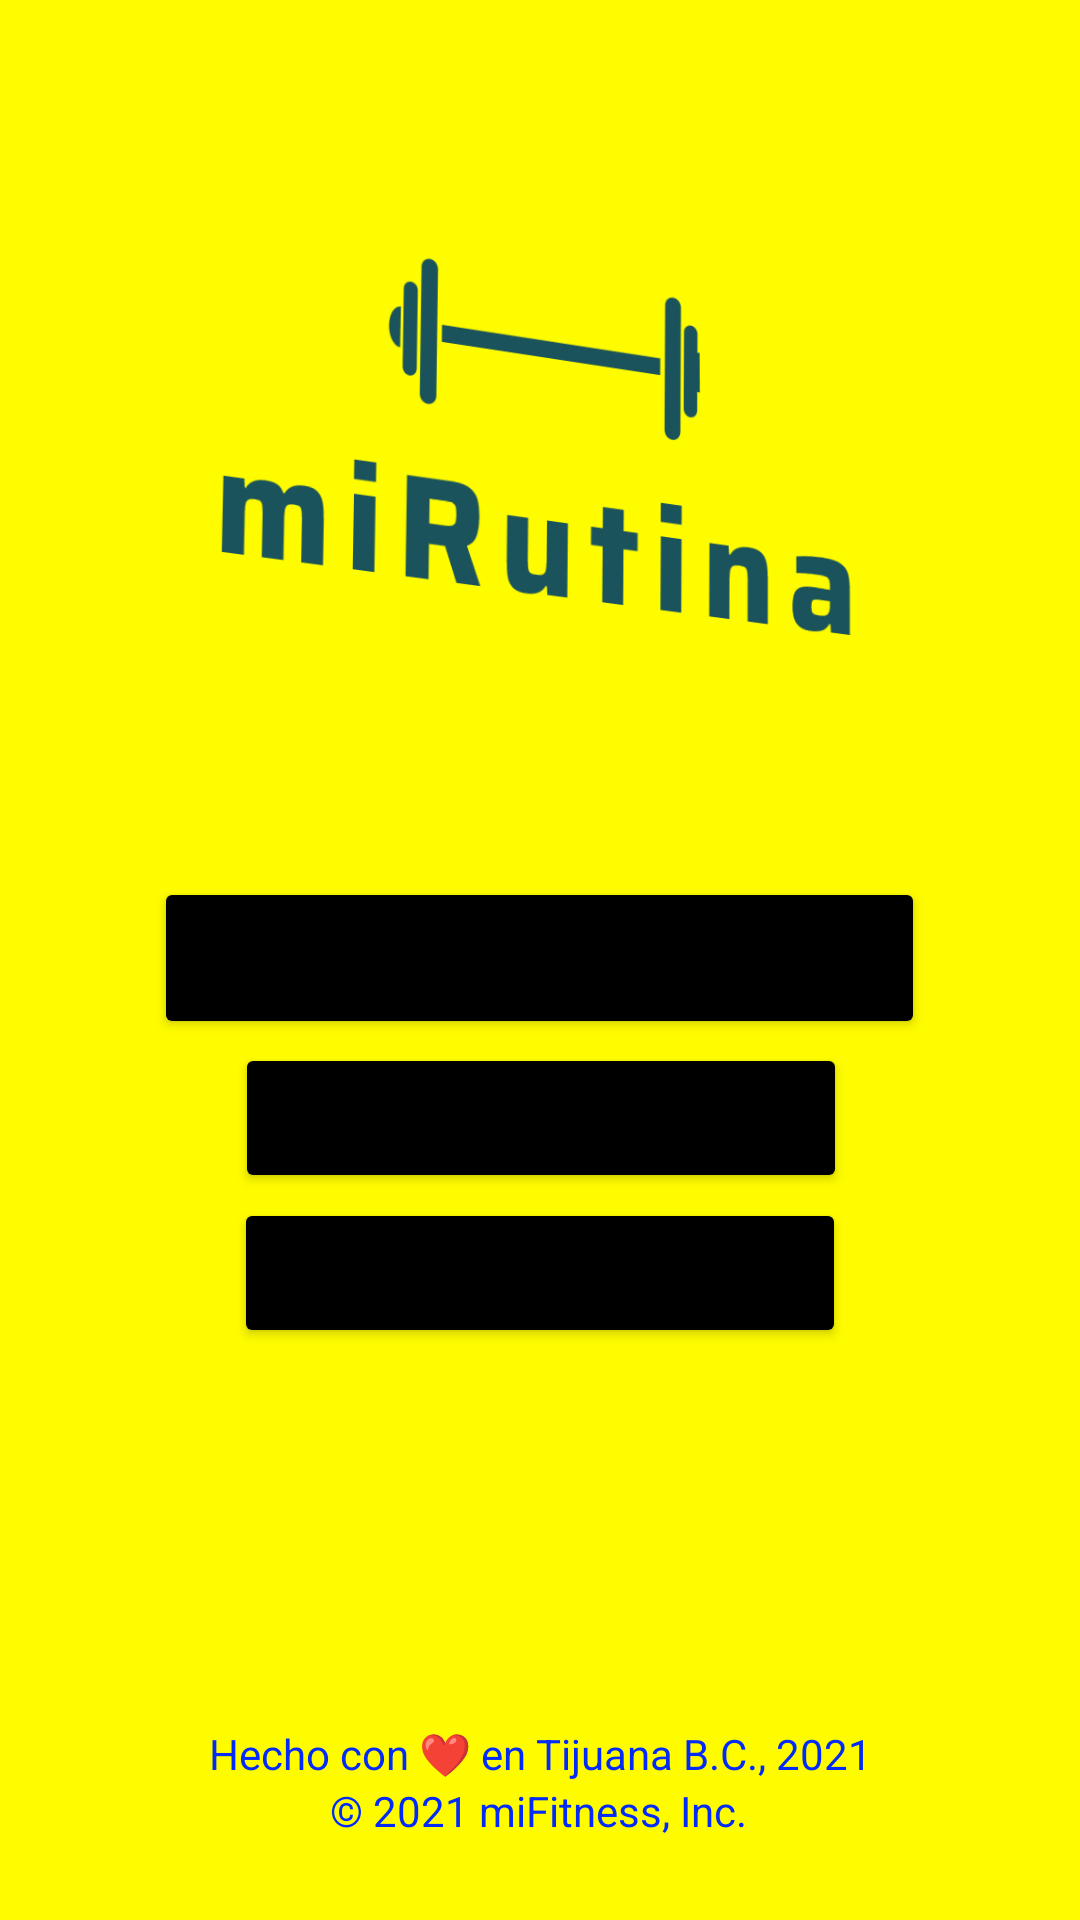

Write the Android layout XML for this screen, with the resource values it uses.
<!-- AndroidManifest.xml: application theme Theme.Fitness_demo -->
<!-- res/layout/activity_main.xml -->
<?xml version="1.0" encoding="utf-8"?>
<androidx.constraintlayout.widget.ConstraintLayout xmlns:android="http://schemas.android.com/apk/res/android"
    xmlns:app="http://schemas.android.com/apk/res-auto"
    xmlns:tools="http://schemas.android.com/tools"
    android:id="@+id/textfoot"
    android:layout_width="match_parent"
    android:layout_height="match_parent"
    android:background="#FFFC00"
    tools:context=".MainActivity">

    <Button
        android:id="@+id/button1"
        android:layout_width="257dp"
        android:layout_height="54dp"
        android:text="Nueva Rutina"
        android:textSize="24sp"
        app:backgroundTint="#000000"
        app:iconTint="#D50000"
        app:layout_constraintBottom_toBottomOf="parent"
        app:layout_constraintEnd_toEndOf="parent"
        app:layout_constraintHorizontal_bias="0.498"
        app:layout_constraintStart_toStartOf="parent"
        app:layout_constraintTop_toTopOf="parent"
        app:layout_constraintVertical_bias="0.499" />

    <Button
        android:id="@+id/button2"
        android:layout_width="204dp"
        android:layout_height="50dp"
        android:text="Opciones"
        android:textSize="18sp"
        app:backgroundTint="#000000"
        app:layout_constraintBottom_toBottomOf="parent"
        app:layout_constraintEnd_toEndOf="parent"
        app:layout_constraintStart_toStartOf="parent"
        app:layout_constraintTop_toTopOf="parent"
        app:layout_constraintVertical_bias="0.677" />

    <Button
        android:id="@+id/button3"
        android:layout_width="204dp"
        android:layout_height="50dp"
        android:text="Galeria"
        android:textSize="18sp"
        app:backgroundTint="#000000"
        app:layout_constraintBottom_toBottomOf="parent"
        app:layout_constraintEnd_toEndOf="parent"
        app:layout_constraintHorizontal_bias="0.502"
        app:layout_constraintStart_toStartOf="parent"
        app:layout_constraintTop_toTopOf="parent"
        app:layout_constraintVertical_bias="0.589" />

    <TextView
        android:id="@+id/textView2"
        android:layout_width="wrap_content"
        android:layout_height="wrap_content"
        android:layout_marginTop="225dp"
        android:text="Hecho con ❤ en Tijuana B.C., 2021"
        android:textColor="#022BF8"
        android:textColorHighlight="#2E2626"
        android:textColorLink="#0C0B0B"
        app:layout_constraintBottom_toBottomOf="parent"
        app:layout_constraintEnd_toEndOf="parent"
        app:layout_constraintStart_toStartOf="parent"
        app:layout_constraintTop_toTopOf="parent"
        app:layout_constraintVertical_bias="0.884" />

    <TextView
        android:id="@+id/textView5"
        android:layout_width="wrap_content"
        android:layout_height="wrap_content"
        android:layout_marginTop="225dp"
        android:text="© 2021 miFitness, Inc."
        android:textColor="#022BF8"
        android:textColorHighlight="#2E2626"
        android:textColorLink="#0C0B0B"
        app:layout_constraintBottom_toBottomOf="parent"
        app:layout_constraintEnd_toEndOf="parent"
        app:layout_constraintHorizontal_bias="0.498"
        app:layout_constraintStart_toStartOf="parent"
        app:layout_constraintTop_toTopOf="parent"
        app:layout_constraintVertical_bias="0.932" />

    <ImageView
        android:id="@+id/imageView"
        android:layout_width="233dp"
        android:layout_height="350dp"
        app:layout_constraintBottom_toTopOf="@+id/button1"
        app:layout_constraintEnd_toEndOf="parent"
        app:layout_constraintStart_toStartOf="parent"
        app:layout_constraintTop_toTopOf="parent"
        app:srcCompat="@drawable/milogo" />

</androidx.constraintlayout.widget.ConstraintLayout>
<!-- resources referenced by this layout -->
<resources>
  <!-- drawable milogo: png bitmap (drawable, 83695 bytes) -->
  <style name="Theme.Fitness_demo" parent="Theme.MaterialComponents.DayNight.NoActionBar">
          
          <item name="colorPrimary">@color/purple_500</item>
          <item name="colorPrimaryVariant">@color/purple_700</item>
          <item name="colorOnPrimary">@color/white</item>
          
          <item name="colorSecondary">@color/teal_200</item>
          <item name="colorSecondaryVariant">@color/teal_700</item>
          <item name="colorOnSecondary">@color/black</item>
          
          <item name="android:statusBarColor" tools:targetApi="l">?attr/colorPrimaryVariant</item>
          
      </style>
  <!-- not gathered from this repository: default colours our renderer supplied (Android Studio template values) -->
  <color name="purple_500">#FF6200EE</color>
  <color name="purple_700">#FF3700B3</color>
  <color name="teal_200">#FF03DAC5</color>
  <color name="teal_700">#FF018786</color>
  <color name="black">#FF000000</color>
  <color name="white">#FFFFFFFF</color>
</resources>
